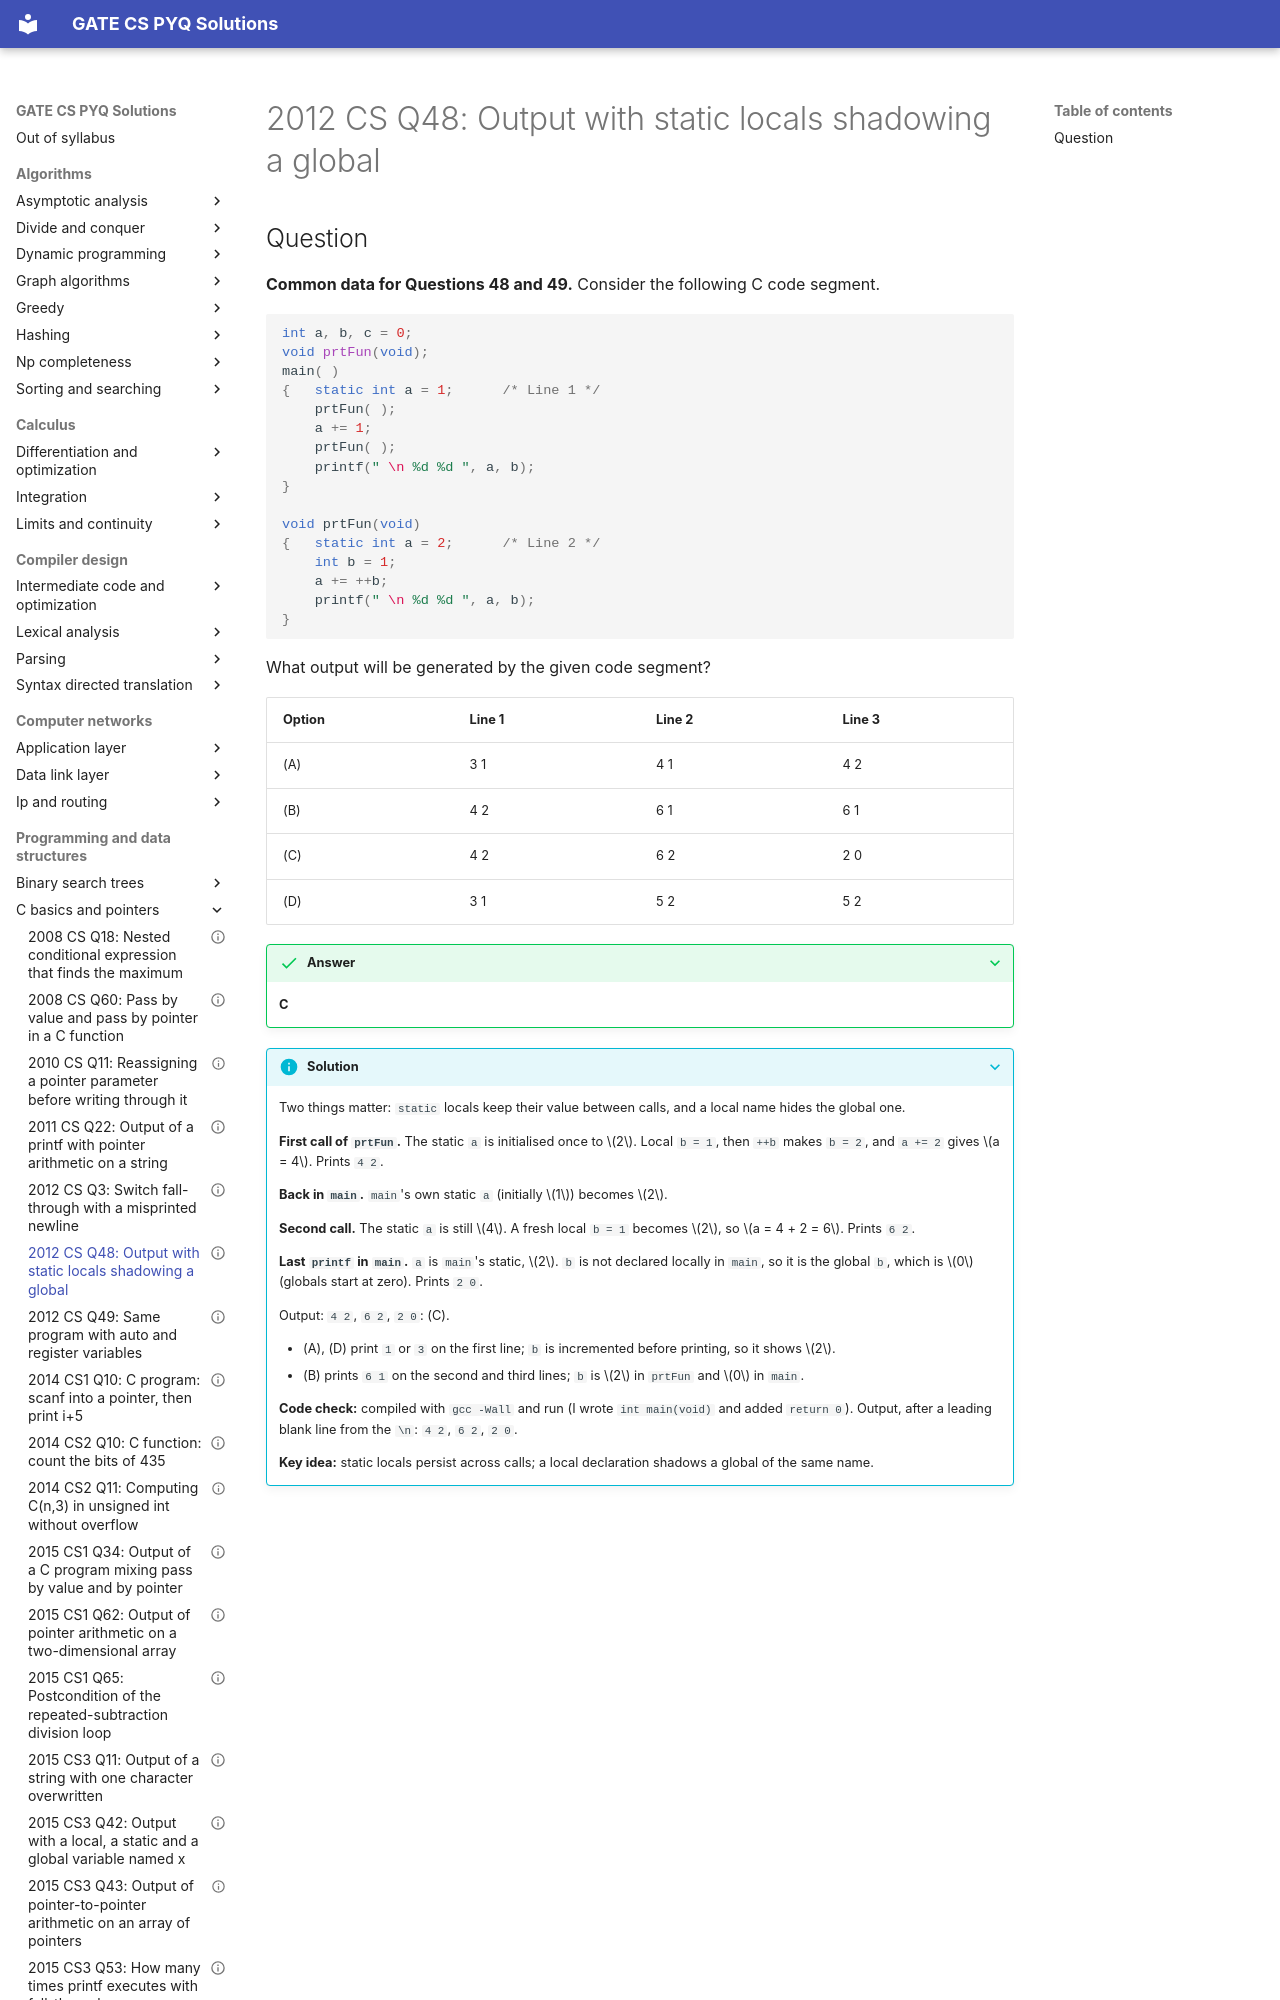

repository: saheenusman/GATE-PYQs · page: programming-and-data-structures/c-basics-and-pointers/2012-set1-q48/index.html · generator: mkdocs

---
title: "2012 CS Q48: Output with static locals shadowing a global"
year: 2012
set: 1
paper: CS
q_no: 48
subject: programming-and-data-structures
topic: c-basics-and-pointers
also: []
marks: 2
type: MCQ
official_answer: "C"
status: verified
---

# 2012 CS Q48: Output with static locals shadowing a global
